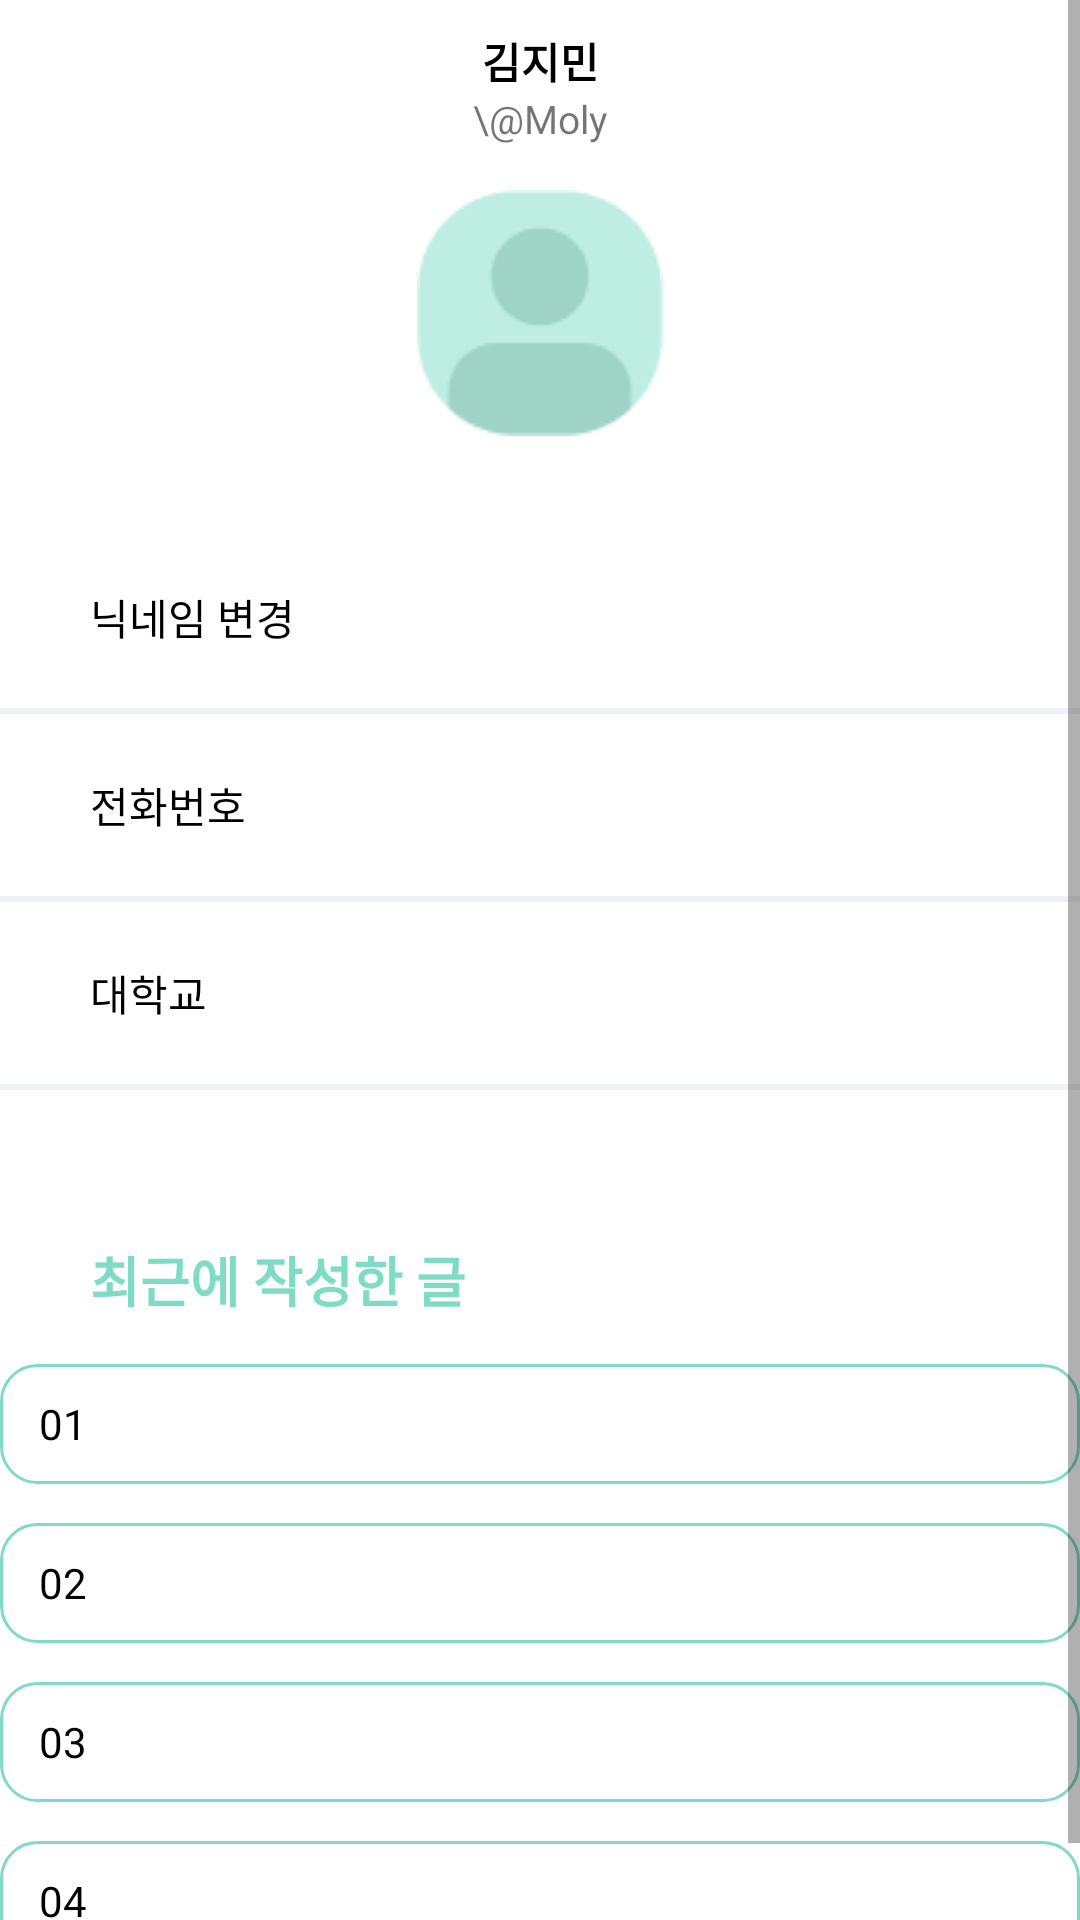

Write the Android layout XML for this screen, with the resource values it uses.
<!-- AndroidManifest.xml: application theme Theme.Gikhub -->
<!-- res/layout/fragment_user.xml -->
<?xml version="1.0" encoding="utf-8"?>
<FrameLayout xmlns:android="http://schemas.android.com/apk/res/android"
        xmlns:app="http://schemas.android.com/apk/res-auto"
        xmlns:tools="http://schemas.android.com/tools"
        android:layout_width="match_parent"
        android:layout_height="match_parent"
        tools:context=".navigation.UserFragment">

<ScrollView
        android:layout_width="match_parent"
        android:layout_gravity="center|top"
        android:layout_height="wrap_content">
    <LinearLayout
            android:orientation="vertical"
            android:layout_width="match_parent"
            android:layout_height="wrap_content">

        <TextView
                android:text="김지민"
                android:layout_width="match_parent"
                android:layout_height="wrap_content"
                android:gravity="center"
                android:textColor="@color/black"
                android:paddingTop="10dp"
                android:textStyle="bold"
                android:id="@+id/textView5" />

        <TextView
                android:text="\@Moly"
                android:layout_width="match_parent"
                android:layout_height="wrap_content"
                android:gravity="center"
                android:textSize="13sp"
                android:paddingBottom="15dp"
                android:id="@+id/textView7" />

        <ImageView
                android:src="@drawable/avatar"
                android:layout_width="match_parent"
                android:layout_marginBottom="50dp"
                android:layout_height="wrap_content"
                android:id="@+id/imageView2" />

        <LinearLayout
                android:orientation="vertical"
                android:layout_width="match_parent"
                android:layout_height="wrap_content">

            <LinearLayout
                    android:layout_width="match_parent"
                    android:layout_height="match_parent"
                    android:orientation="horizontal">

                <TextView
                        android:text="닉네임 변경"
                        android:layout_marginLeft="30dp"
                        android:layout_width="330dp"
                        android:layout_height="wrap_content"
                        android:textColor="@color/black" />

                <ImageView
                        android:layout_width="wrap_content"
                        android:layout_height="wrap_content"
                        android:src="@drawable/right_button"
                        android:layout_marginTop="3dp" />
            </LinearLayout>

            <LinearLayout
                    android:layout_width="360dp"
                    android:layout_height="2dp"
                    android:layout_gravity="center"
                    android:background="@color/gray"
                    android:layout_marginTop="20dp"
                    android:layout_marginBottom="20dp"
                    android:orientation="vertical" />
        </LinearLayout>

        <LinearLayout
                android:orientation="vertical"
                android:layout_width="match_parent"
                android:layout_height="wrap_content">

            <LinearLayout
                    android:layout_width="match_parent"
                    android:layout_height="match_parent"
                    android:orientation="horizontal">

                <TextView
                        android:text="전화번호"
                        android:layout_marginLeft="30dp"
                        android:layout_width="330dp"
                        android:layout_height="wrap_content"
                        android:textColor="@color/black" />

                <ImageView
                        android:layout_width="wrap_content"
                        android:layout_height="wrap_content"
                        android:src="@drawable/right_button"
                        android:layout_marginTop="3dp" />
            </LinearLayout>

            <LinearLayout
                    android:layout_width="360dp"
                    android:layout_height="2dp"
                    android:layout_gravity="center"
                    android:background="@color/gray"
                    android:layout_marginTop="20dp"
                    android:layout_marginBottom="20dp"
                    android:orientation="vertical" />
        </LinearLayout>

        <LinearLayout
                android:orientation="vertical"
                android:layout_width="match_parent"
                android:layout_height="wrap_content">

            <LinearLayout
                    android:layout_width="match_parent"
                    android:layout_height="match_parent"
                    android:orientation="horizontal">

                <TextView
                        android:text="대학교"
                        android:layout_marginLeft="30dp"
                        android:layout_width="330dp"
                        android:textColor="@color/black"
                        android:layout_height="wrap_content" />

                <ImageView
                        android:layout_width="wrap_content"
                        android:layout_height="wrap_content"
                        android:src="@drawable/right_button"
                        android:layout_marginTop="3dp" />
            </LinearLayout>

            <LinearLayout
                    android:layout_width="360dp"
                    android:layout_height="2dp"
                    android:layout_gravity="center"
                    android:background="@color/gray"
                    android:layout_marginTop="20dp"
                    android:orientation="vertical" />
        </LinearLayout>

        <TextView
                android:text="최근에 작성한 글"
                android:textColor="@color/green"
                android:textStyle="bold"
                android:textSize="18sp"
                android:layout_width="match_parent"
                android:layout_height="wrap_content"
                android:layout_marginTop="50dp"
                android:layout_marginBottom="15dp"
                android:layout_marginRight="10dp"
                android:layout_marginLeft="30dp" />

        <LinearLayout
                android:orientation="vertical"
                android:layout_width="match_parent"
                android:layout_height="match_parent">

            <TextView
                    android:layout_gravity="center"
                    android:layout_width="360dp"
                    android:layout_height="40dp"
                    android:text="01"
                    android:textColor="@color/black"
                    android:textSize="14sp"
                    android:background="@drawable/detail_grid_style_green"
                    android:gravity="center_vertical"
                    android:layout_marginBottom="13dp"
                    android:paddingLeft="13dp" />

            <TextView
                    android:layout_gravity="center"
                    android:layout_width="360dp"
                    android:layout_height="40dp"
                    android:text="02"
                    android:textColor="@color/black"
                    android:textSize="14sp"
                    android:background="@drawable/detail_grid_style_green"
                    android:gravity="center_vertical"
                    android:layout_marginBottom="13dp"
                    android:paddingLeft="13dp" />

            <TextView
                    android:layout_gravity="center"
                    android:layout_width="360dp"
                    android:layout_height="40dp"
                    android:text="03"
                    android:textColor="@color/black"
                    android:textSize="14sp"
                    android:background="@drawable/detail_grid_style_green"
                    android:gravity="center_vertical"
                    android:layout_marginBottom="13dp"
                    android:paddingLeft="13dp" />

            <TextView
                    android:layout_gravity="center"
                    android:layout_width="360dp"
                    android:layout_height="40dp"
                    android:text="04"
                    android:textColor="@color/black"
                    android:textSize="14sp"
                    android:background="@drawable/detail_grid_style_green"
                    android:gravity="center_vertical"
                    android:layout_marginBottom="13dp"
                    android:paddingLeft="13dp" />
        </LinearLayout>
    </LinearLayout>
</ScrollView>
</FrameLayout>
<!-- resources referenced by this layout -->
<resources>
  <color name="black">#FF000000</color>
  <color name="gray">#EEF2F5</color>
  <color name="green">#7EDCC5</color>
  <!-- drawable avatar: png bitmap (drawable, 2131 bytes) -->
  <!-- drawable detail_grid_style_green (drawable) -->
  <?xml version="1.0" encoding="utf-8"?>
  <shape xmlns:android="http://schemas.android.com/apk/res/android">
      <stroke android:width="1dp"
              android:color="@color/green"/>
      <corners
              android:bottomLeftRadius="12dp"
              android:bottomRightRadius="12dp"
              android:topLeftRadius="12dp"
              android:topRightRadius="12dp" />
  </shape>
  <!-- drawable right_button: png bitmap (drawable, 267 bytes) -->
  <style name="Theme.Gikhub" parent="Theme.MaterialComponents.DayNight.DarkActionBar">
          
          <item name="colorPrimary">@color/purple_500</item>
          <item name="colorPrimaryVariant">@color/purple_700</item>
          <item name="colorOnPrimary">@color/white</item>
          
          <item name="colorSecondary">@color/teal_200</item>
          <item name="colorSecondaryVariant">@color/teal_700</item>
          <item name="colorOnSecondary">@color/black</item>
          
          <item name="android:statusBarColor" tools:targetApi="l">?attr/colorPrimaryVariant</item>
          
          <item name="windowActionBar">false</item>
          <item name="windowNoTitle">true</item>
      </style>
  <color name="purple_500">#FF6200EE</color>
  <color name="purple_700">#FF3700B3</color>
  <color name="white">#FFFFFFFF</color>
  <color name="teal_200">#FF03DAC5</color>
  <color name="teal_700">#FF018786</color>
</resources>
